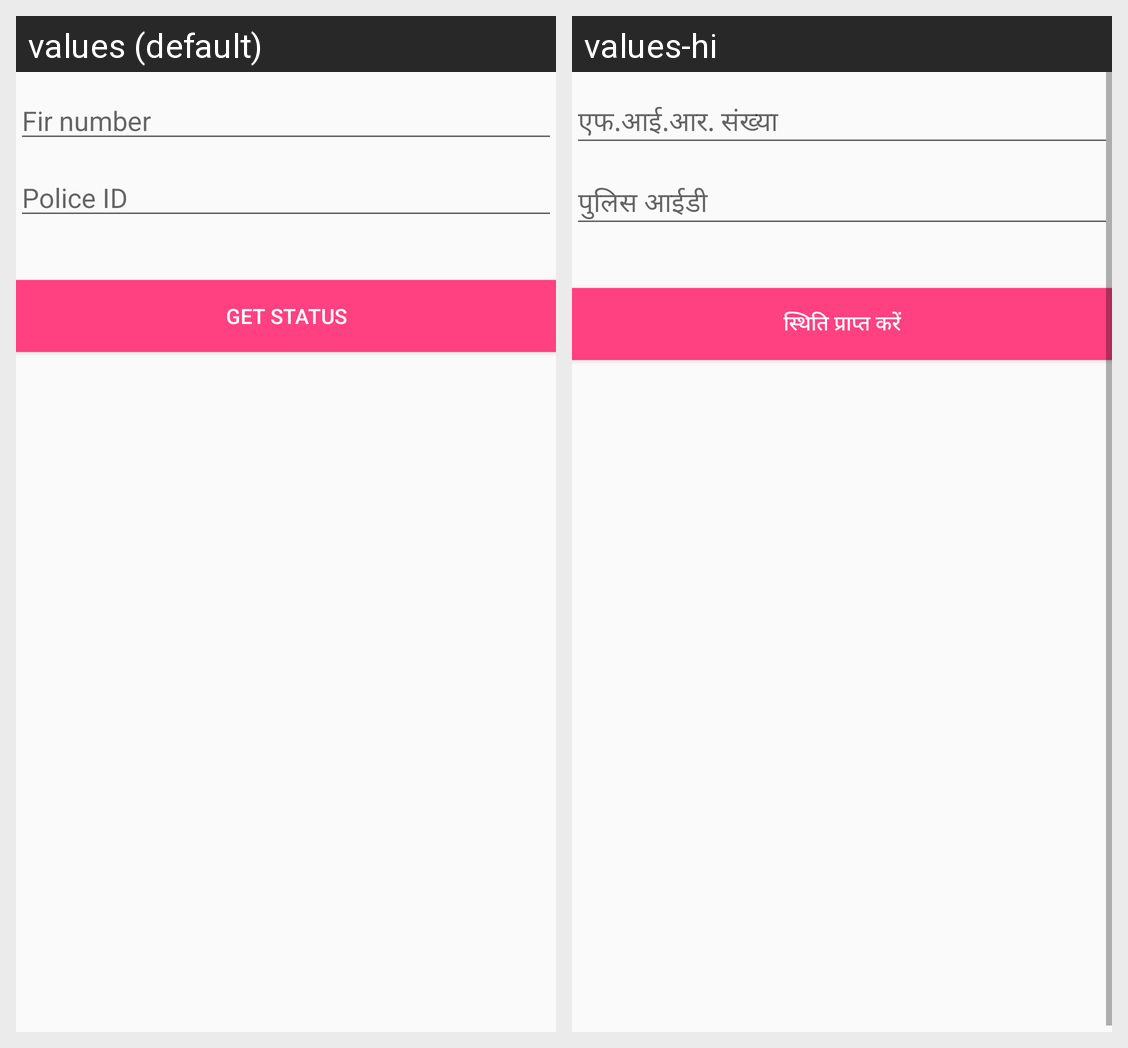

The Android screen above is rendered under two locales of the same app. Produce the string resources it draws, with the default and per-locale values.
Android screen res/layout/activity_tab2_fragment.xml rendered under 2 locales, left to right: values (default), values-hi. Device: Nexus 5 (rendered at 1080×1920; each locale shown at half size, 540×960, under a caption strip naming it); theme AppTheme.
Strings drawn on this screen, with the default value and each locale's value (text and hints the layout hard-codes, and strings that could not be matched under every locale, appear in the picture but are not listed):

Firnumber
  values: Fir number
  values-hi: एफ.आई.आर. संख्या

policeid
  values: Police ID
  values-hi: पुलिस आईडी

getstatus
  values: Get Status
  values-hi: स्थिति प्राप्त करें
